Dataset: classification (GitHub, DylanHughes02/fruit-detection-project). Classes: apple, banana, orange, pear.

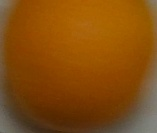
Label: orange

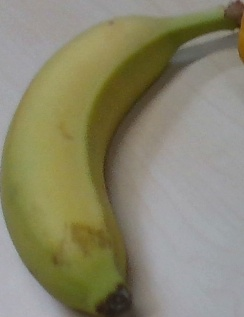
Label: banana

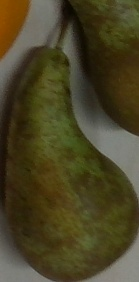
Label: pear

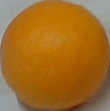
Label: orange

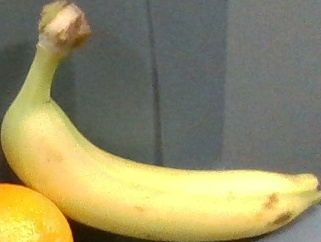
Label: banana

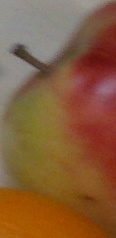
Label: apple
